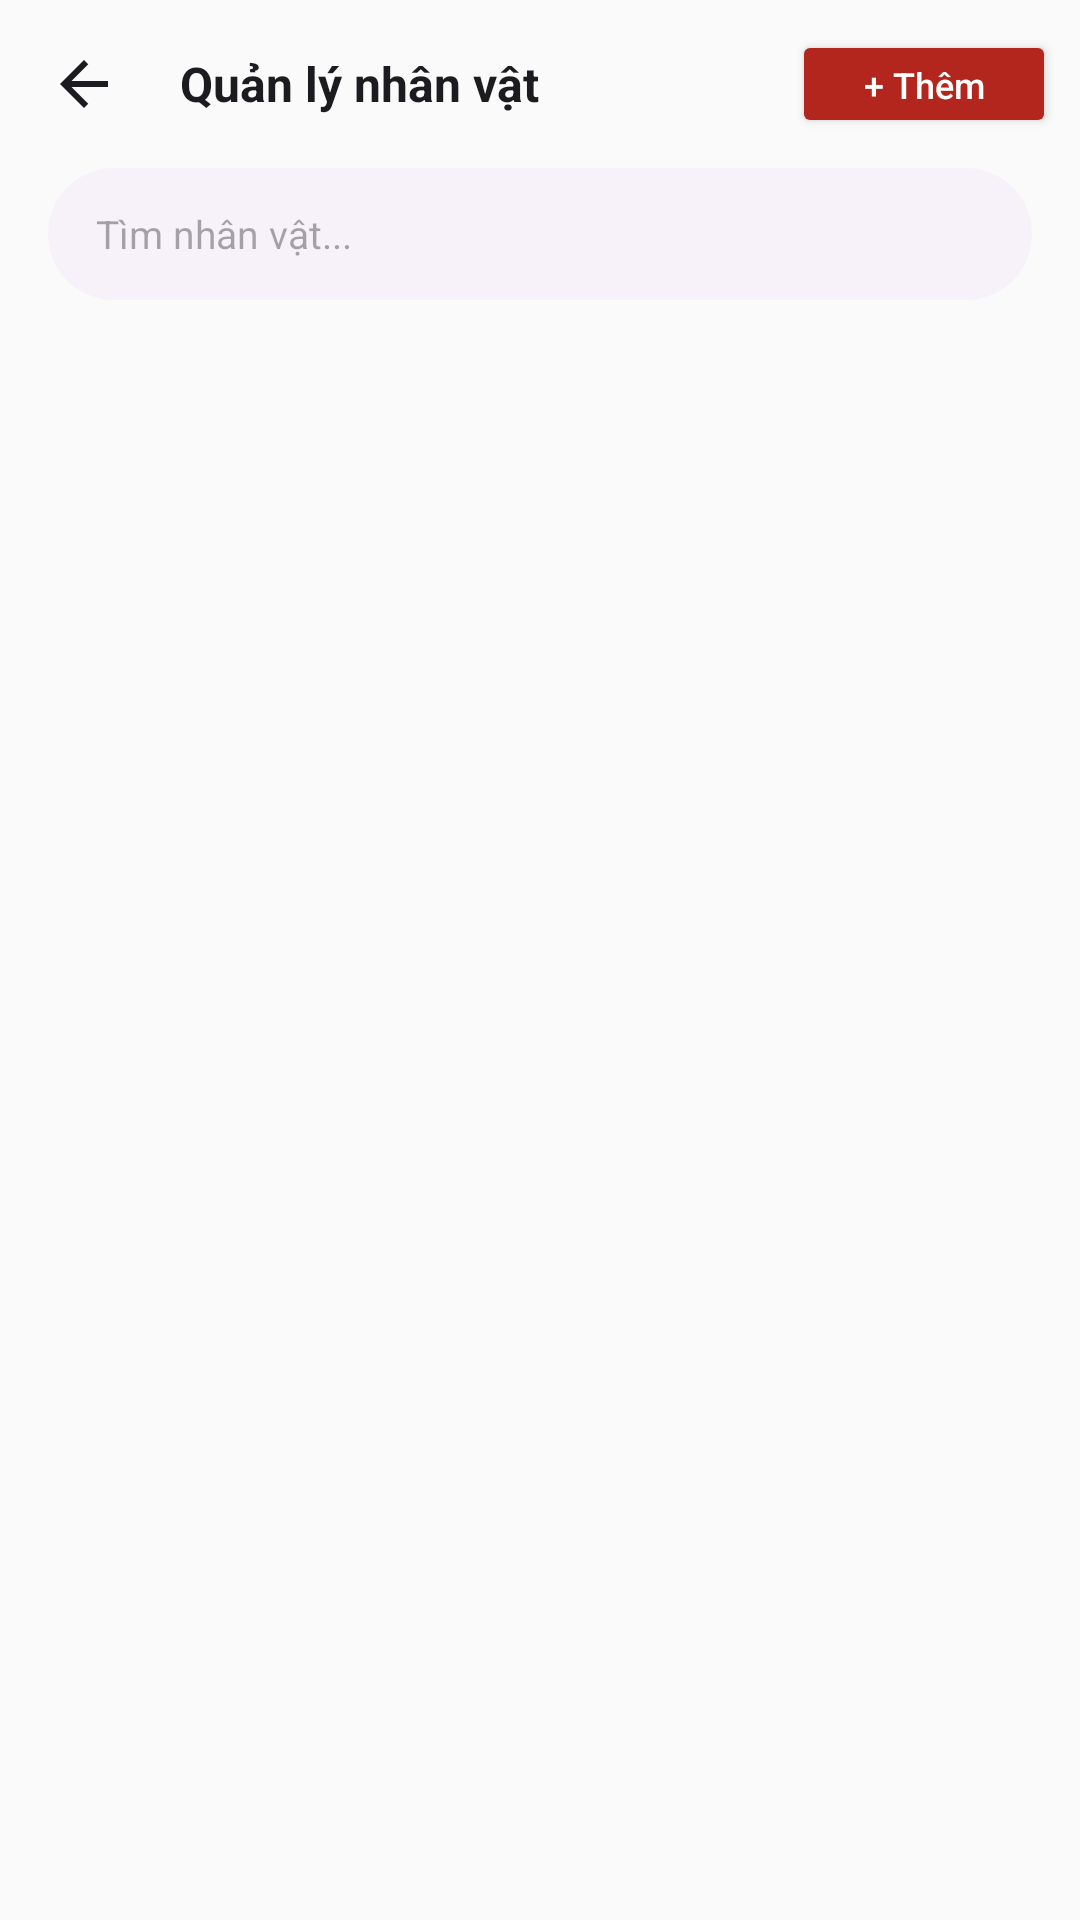

Write the Android layout XML for this screen, with the resource values it uses.
<!-- AndroidManifest.xml: application theme Theme.LichSuVietNam -->
<!-- res/layout/activity_admin_figures.xml -->
<?xml version="1.0" encoding="utf-8"?>
<LinearLayout xmlns:android="http://schemas.android.com/apk/res/android"
    android:layout_width="match_parent" android:layout_height="match_parent" android:background="@color/bg" android:orientation="vertical">
    <LinearLayout android:layout_width="match_parent" android:layout_height="wrap_content" android:gravity="center_vertical" android:padding="8dp">
        <ImageButton android:id="@+id/btnBackAdmin" android:layout_width="40dp" android:layout_height="40dp" android:background="@drawable/bg_rounded_input_bg" android:src="@drawable/ic_arrow_back" android:contentDescription="Back" />
        <TextView android:layout_width="0dp" android:layout_height="wrap_content" android:layout_marginStart="12dp" android:layout_weight="1" android:text="Quản lý nhân vật" android:textColor="@color/text_primary" android:textSize="16sp" android:textStyle="bold" />
        <Button android:id="@+id/btnAddFigure" android:layout_width="wrap_content" android:layout_height="36dp" android:text="+ Thêm" android:textSize="12sp" android:textAllCaps="false" android:backgroundTint="@color/red_primary" android:textColor="@color/white" />
    </LinearLayout>
    <EditText android:id="@+id/etSearchFigures" android:layout_width="match_parent" android:layout_height="44dp" android:layout_marginHorizontal="16dp" android:layout_marginBottom="8dp" android:hint="Tìm nhân vật..." android:background="@drawable/bg_search_bar" android:paddingHorizontal="16dp" android:textSize="13sp" android:maxLines="1" />
    <androidx.recyclerview.widget.RecyclerView android:id="@+id/rvFigures" android:layout_width="match_parent" android:layout_height="0dp" android:layout_weight="1" />
</LinearLayout>
<!-- resources referenced by this layout -->
<resources>
  <color name="bg">#FAFAFA</color>
  <color name="red_primary">#B3261E</color>
  <color name="text_primary">#1C1B1F</color>
  <color name="white">#FFFFFF</color>
  <!-- drawable bg_search_bar (drawable) -->
  <?xml version="1.0" encoding="utf-8"?>
  <shape xmlns:android="http://schemas.android.com/apk/res/android" android:shape="rectangle">
      <solid android:color="@color/input_bg" />
      <corners android:radius="50dp" />
  </shape>
  <!-- drawable ic_arrow_back (drawable) -->
  <vector xmlns:android="http://schemas.android.com/apk/res/android"
      android:width="24dp"
      android:height="24dp"
      android:viewportWidth="24"
      android:viewportHeight="24">
      <path
          android:pathData="M20,11H7.83l5.59,-5.59L12,4l-8,8l8,8l1.41,-1.41L7.83,13H20v-2z"
          android:fillColor="#1C1B1F" />
  </vector>
  <style name="Theme.LichSuVietNam" parent="Theme.Material3.Light.NoActionBar">
          <item name="colorPrimary">@color/red_primary</item>
          <item name="colorPrimaryContainer">@color/red_light</item>
          <item name="colorOnPrimaryContainer">@color/red_dark</item>
          <item name="colorSecondary">@color/gold</item>
          <item name="colorSecondaryContainer">@color/gold_light</item>
          <item name="colorError">@color/error</item>
          <item name="colorSurface">@color/surface</item>
          <item name="colorSurfaceVariant">@color/surface_variant</item>
          <item name="colorOnSurface">@color/text_primary</item>
          <item name="colorOnSurfaceVariant">@color/text_secondary</item>
          <item name="colorOutline">@color/outline</item>
          <item name="colorOutlineVariant">@color/outline_variant</item>
          <item name="android:colorBackground">@color/bg</item>
          <item name="android:statusBarColor">@android:color/transparent</item>
          <item name="android:windowLightStatusBar">true</item>
      </style>
  <color name="input_bg">#F7F2FA</color>
  <color name="red_light">#FFDAD6</color>
  <color name="red_dark">#8C1D18</color>
  <color name="gold">#F2C94C</color>
  <color name="gold_light">#FFF3D0</color>
  <color name="error">#B3261E</color>
  <color name="surface">#FFFFFF</color>
  <color name="surface_variant">#FFF8F7</color>
  <color name="text_secondary">#49454F</color>
  <color name="outline">#CAC4D0</color>
  <color name="outline_variant">#E7E0EC</color>
</resources>
